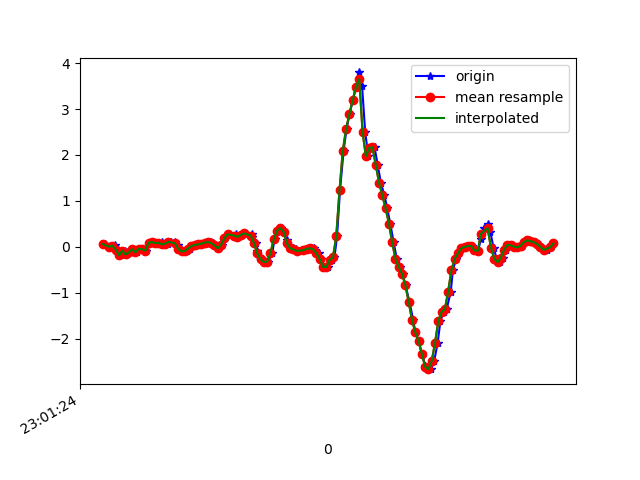

Data behind this chart, as committed beside it:
1617836484557, 532128176753029, 0.05811293, -0.3804911, -0.029224522
1617836484586, 532128195773637, -5.3010974E-4, -0.07262, -0.07321
1617836484602, 532128214794261, 0.02024, -0.3182, -0.006012
1617836484616, 532128233839685, 0.02757, -0.1484, -0.03778
1617836484633, 532128252860309, -0.06406, -0.1752, -0.001125
1617836484652, 532128271889861, -0.1862, -0.08728, -0.01456
1617836484676, 532128290911317, -0.08361, 0.2487, -0.009677
1617836484690, 532128309957605, -0.1679, -0.07262, 0.03064
1617836484709, 532128328979045, -0.1239, 0.05322, -0.02189
1617836484728, 532128348000517, -0.05184, 0.1974, 0.02453
1617836484747, 532128367021989, -0.1215, -0.04696, 0.05507
1617836484773, 532128386077829, -0.04207, 0.1876, 0.03064
1617836484785, 532128405099877, -0.05306, 0.162, 0.05996
1617836484804, 532128424121957, -0.08727, -0.03718, 0.05141
1617836484823, 532128443168837, 0.08988, 0.1314, -0.006012
1617836484843, 532128462190949, 0.1033, 0.1143, -0.01456
1617836484861, 532128481217573, 0.0801, -0.1899, -0.0109
1617836484880, 532128500239877, 0.08133, 0.07888, -0.06954
1617836484899, 532128519287013, 0.09599, 0.3379, -0.08542
1617836484918, 532128538309285, 0.04956, 0.1852, -0.06221
1617836484937, 532128557331621, 0.06789, 0.1155, -0.039
1617836484959, 532128576374277, 0.1058, 0.1522, -0.02189
1617836484982, 532128595396485, 0.1082, 0.1815, 0.01964
1617836484999, 532128614418565, 0.0459, 0.1754, 0.05874
1617836485016, 532128633465477, -0.04573, 0.1436, 0.07218
1617836485033, 532128652487685, -0.1019, 0.1082, 0.05263
1617836485052, 532128671509765, -0.08849, 0.08377, 0.004984
1617836485070, 532128690559813, -0.0384, 0.05567, -0.03411
1617836485092, 532128709582021, 0.01413, 0.04101, -0.06588
1617836485109, 532128728604293, 0.04101, 0.02512, -0.08054
1617836485130, 532128747651333, 0.04956, 0.005576, -0.07565
1617836485156, 532128766673541, 0.06789, 0.005576, -0.06343
1617836485170, 532128785691781, 0.09232, -0.002977, -0.02678
1617836485196, 532128804738693, 0.1033, -0.006642, 0.01964
1617836485209, 532128823760773, 0.0801, -0.007863, 0.07462
1617836485226, 532128842782853, 0.03001, 0.01901, 0.09784
1617836485246, 532128861829765, -0.03352, 0.0239, 0.07829
1617836485267, 532128880856389, 0.0459, 0.05322, 0.04408
1617836485286, 532128899878597, 0.1827, 0.0801, 0.02331
1617836485305, 532128918900805, 0.2719, 0.07399, 0.02575
1617836485352, 532128937947845, 0.2683, 0.04589, 0.06241
1617836485355, 532128956970117, 0.2194, 0.01046, 0.1296
1617836485363, 532128975992325, 0.2133, -0.002977, 0.1882
1617836485384, 532128995006469, 0.2573, -0.01153, 0.253
1617836485405, 532129014053253, 0.2915, -0.04207, 0.3202
1617836485447, 532129033075333, 0.2829, -0.04818, 0.3972
1617836485449, 532129052097349, 0.2035, -0.001755, 0.5181
1617836485474, 532129071144197, 0.07766, 0.05078, 0.6464
1617836485480, 532129090160901, -0.08605, 0.08865, 0.7001
1617836485491, 532129109182725, -0.2046, 0.151, 0.6794
1617836485509, 532129128204677, -0.2693, 0.2292, 0.5926
1617836485527, 532129147226501, -0.3341, 0.311, 0.4705
1617836485546, 532129166273285, -0.3243, 0.3978, 0.3434
1617836485571, 532129185294853, -0.141, 0.4454, 0.1699
1617836485585, 532129204316805, 0.1583, 0.4857, -0.03167
1617836485603, 532129223338629, 0.3501, 0.4784, -0.1416
1617836485622, 532129242385285, 0.4051, 0.4026, -0.1709
1617836485641, 532129261407237, 0.3245, 0.3037, -0.1746
1617836485661, 532129280429189, 0.1412, 0.1607, -0.1599
1617836485679, 532129299470469, 0.0068, 0.0239, -0.1709
1617836485698, 532129318492165, -0.03474, -0.07506, -0.1954
... 83 more rows
